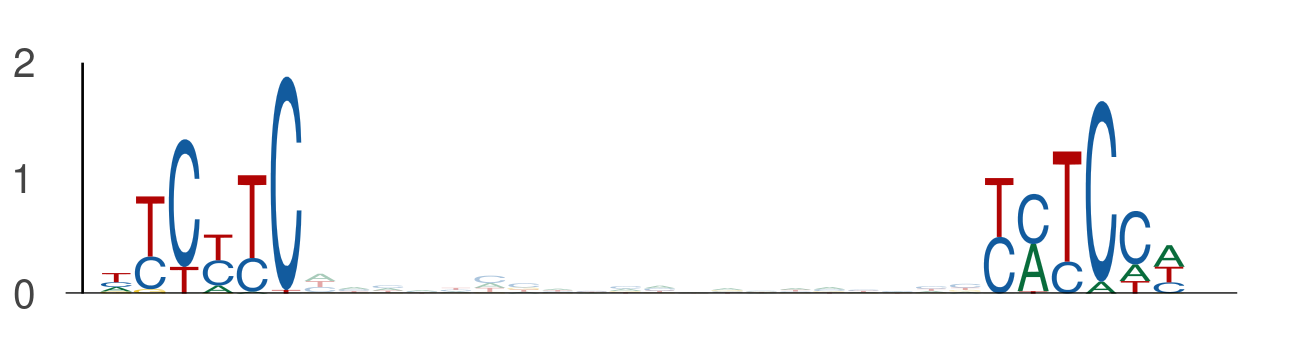

The data file committed next to this chart (first rows):
seq_index, start_position, end_position, is_reversed_complement
4699, 99, 105, 0
4699, 125, 131, 0
2349, 19, 25, 0
2349, 45, 51, 0
2840, 75, 81, 0
2840, 101, 107, 0
1170, 51, 57, 0
1170, 77, 83, 0
1373, 72, 78, 0
1373, 98, 104, 0
5839, 112, 118, 0
5839, 138, 144, 0
3808, 40, 46, 0
3808, 66, 72, 0
5565, 75, 81, 0
5565, 101, 107, 0
1669, 88, 94, 0
1669, 114, 120, 0
2712, 71, 77, 0
2712, 97, 103, 0
1281, 68, 74, 0
1281, 94, 100, 0
2900, 75, 81, 0
2900, 101, 107, 0
1718, 44, 50, 0
1718, 70, 76, 0
1231, 75, 81, 0
1231, 101, 107, 0
4952, 4, 10, 0
4952, 30, 36, 0
2978, 72, 78, 0
2978, 98, 104, 0
5570, 72, 78, 0
5570, 98, 104, 0
4044, 85, 91, 0
4044, 111, 117, 0
3339, 105, 111, 0
3339, 131, 137, 0
2387, 51, 57, 0
2387, 77, 83, 0
3379, 51, 57, 0
3379, 77, 83, 0
5070, 45, 51, 0
5070, 71, 77, 0
240, 72, 78, 0
240, 98, 104, 0
2926, 106, 112, 0
2926, 132, 138, 0
4353, 124, 130, 0
4353, 150, 156, 0
5750, 51, 57, 0
5750, 77, 83, 0
4316, 75, 81, 0
4316, 101, 107, 0
2603, 32, 38, 0
2603, 58, 64, 0
1580, 41, 47, 0
1580, 67, 73, 0
2205, 28, 34, 0
2205, 54, 60, 0
... 784 more rows
